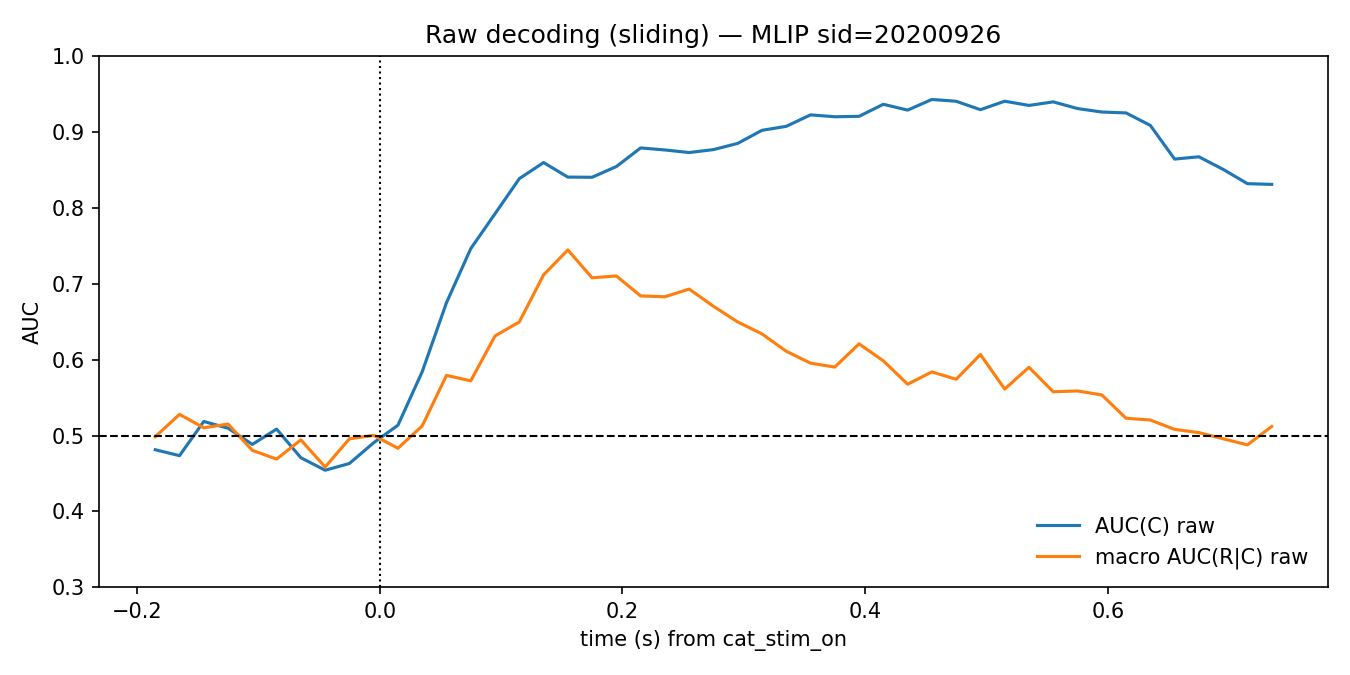

The file beside this chart, header and first rows:
t_start, t_end, aucC, accC, macroAccR, macroAucR
-0.245, -0.125, 0.4813, 0.4991, 0.3324, 0.4984
-0.225, -0.105, 0.4735, 0.4823, 0.3854, 0.5279
-0.205, -0.085, 0.5185, 0.532, 0.3662, 0.5102
-0.185, -0.065, 0.5097, 0.528, 0.3537, 0.5152
-0.165, -0.045, 0.4883, 0.4989, 0.3003, 0.4805
-0.145, -0.025, 0.5085, 0.5195, 0.3252, 0.469
-0.125, -0.005, 0.4708, 0.4802, 0.3295, 0.4943
-0.105, 0.015, 0.4543, 0.476, 0.3003, 0.4585
-0.085, 0.035, 0.4632, 0.4947, 0.3268, 0.4957
-0.065, 0.055, 0.4905, 0.4782, 0.3298, 0.5003
-0.045, 0.075, 0.5136, 0.5236, 0.3174, 0.4833
-0.025, 0.095, 0.5841, 0.5506, 0.3537, 0.5127
-0.005, 0.115, 0.675, 0.6212, 0.4181, 0.5793
0.015, 0.135, 0.7462, 0.6646, 0.3964, 0.5721
0.035, 0.155, 0.7922, 0.7123, 0.4375, 0.6312
0.055, 0.175, 0.8384, 0.7556, 0.4512, 0.6496
0.075, 0.195, 0.8596, 0.7515, 0.5244, 0.7116
0.095, 0.215, 0.8405, 0.7557, 0.5825, 0.7445
0.115, 0.235, 0.8402, 0.7475, 0.5599, 0.7078
0.135, 0.255, 0.8544, 0.7909, 0.5696, 0.7102
0.155, 0.275, 0.8789, 0.8219, 0.5227, 0.6839
0.175, 0.295, 0.8762, 0.8219, 0.5117, 0.6828
0.195, 0.315, 0.8728, 0.795, 0.5254, 0.693
0.215, 0.335, 0.8767, 0.8136, 0.4802, 0.6703
0.235, 0.355, 0.8849, 0.8013, 0.452, 0.6496
0.255, 0.375, 0.9021, 0.8241, 0.4539, 0.6339
0.275, 0.395, 0.9074, 0.8282, 0.4362, 0.611
0.295, 0.415, 0.9225, 0.8551, 0.4189, 0.5954
0.315, 0.435, 0.92, 0.8489, 0.4193, 0.5902
0.335, 0.455, 0.9205, 0.8509, 0.4542, 0.6208
0.355, 0.475, 0.9364, 0.8676, 0.4427, 0.5984
0.375, 0.495, 0.9287, 0.88, 0.4065, 0.5676
0.395, 0.515, 0.9427, 0.8841, 0.4151, 0.5838
0.415, 0.535, 0.9404, 0.8759, 0.4006, 0.5741
0.435, 0.555, 0.9293, 0.8841, 0.4039, 0.6068
0.455, 0.575, 0.9405, 0.884, 0.3792, 0.5612
0.475, 0.595, 0.9349, 0.8654, 0.3997, 0.5899
0.495, 0.615, 0.9396, 0.8613, 0.3827, 0.5577
0.515, 0.635, 0.9308, 0.8612, 0.3661, 0.5588
0.535, 0.655, 0.9262, 0.8654, 0.3806, 0.5535
0.555, 0.675, 0.925, 0.8425, 0.3429, 0.5228
0.575, 0.695, 0.9086, 0.8301, 0.3505, 0.5205
0.595, 0.715, 0.8642, 0.8094, 0.3448, 0.5081
0.615, 0.735, 0.8672, 0.7928, 0.3306, 0.5039
0.635, 0.755, 0.8506, 0.7887, 0.3428, 0.4957
0.655, 0.775, 0.8318, 0.766, 0.3415, 0.4877
0.675, 0.795, 0.8309, 0.7701, 0.3468, 0.5119
